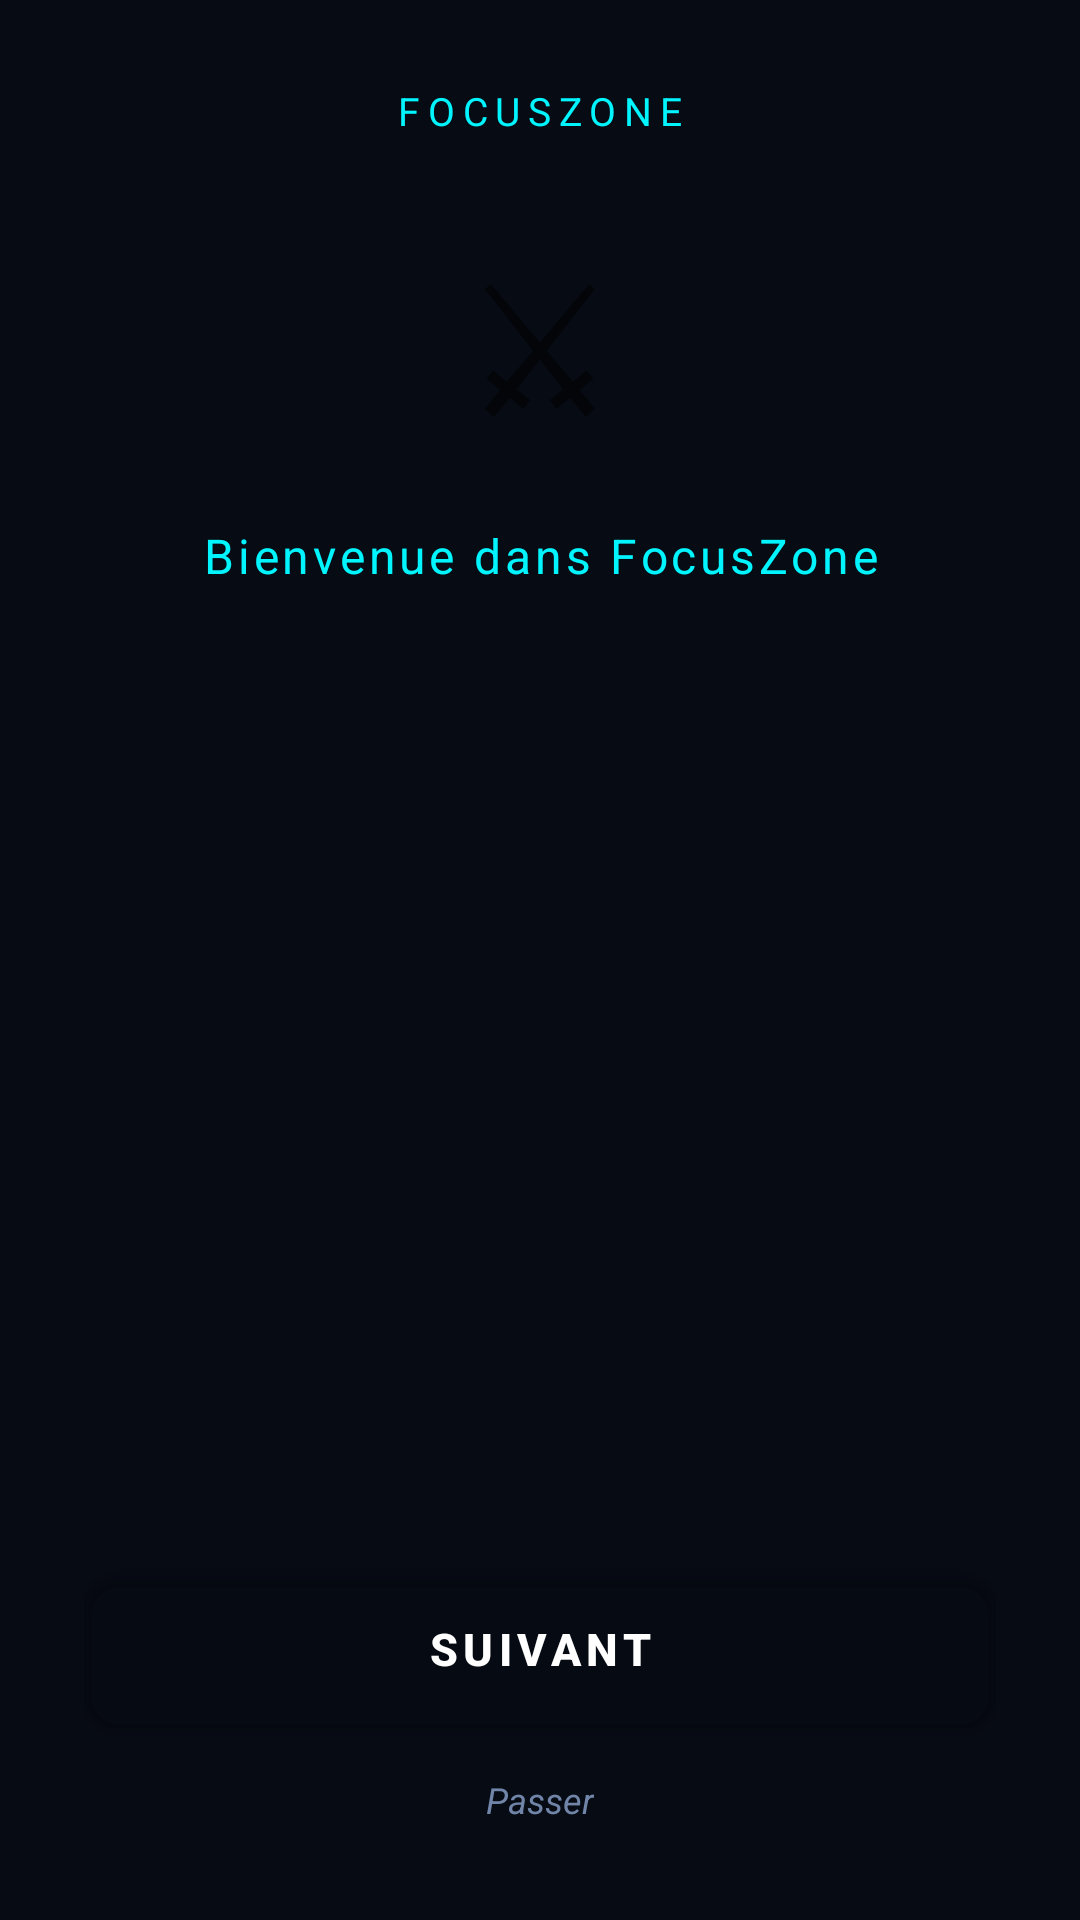

Produce the Android XML layout that renders to this screen, including the resource entries it uses.
<!-- AndroidManifest.xml: application theme Theme.FocusZone -->
<!-- res/layout/activity_onboarding.xml -->
<?xml version="1.0" encoding="utf-8"?>
<FrameLayout xmlns:android="http://schemas.android.com/apk/res/android"
    xmlns:app="http://schemas.android.com/apk/res-auto"
    android:layout_width="match_parent"
    android:layout_height="match_parent"
    android:background="@color/bg_deep">

    
    <View
        android:layout_width="match_parent"
        android:layout_height="match_parent"
        android:background="@drawable/bg_grid"
        android:alpha="0.3"/>

    
    <LinearLayout
        android:layout_width="match_parent"
        android:layout_height="match_parent"
        android:orientation="vertical"
        android:gravity="center_horizontal"
        android:padding="28dp">

        
        <TextView
            android:layout_width="wrap_content"
            android:layout_height="wrap_content"
            android:text="FOCUSZONE"
            android:fontFamily="sans-serif"
            android:textSize="13sp"
            android:letterSpacing="0.2"
            android:textColor="@color/neon_cyan"
            android:layout_marginBottom="32dp"/>

        
        <TextView
            android:id="@+id/onbIcon"
            android:layout_width="wrap_content"
            android:layout_height="wrap_content"
            android:text="⚔"
            android:textSize="56sp"
            android:gravity="center"
            android:layout_marginBottom="20dp"/>

        
        <TextView
            android:id="@+id/onbTitle"
            android:layout_width="wrap_content"
            android:layout_height="wrap_content"
            android:text="Bienvenue dans FocusZone"
            android:fontFamily="sans-serif"
            android:textSize="16sp"
            android:textColor="@color/neon_cyan"
            android:letterSpacing="0.08"
            android:gravity="center"
            android:layout_marginBottom="14dp"/>

        
        <TextView
            android:id="@+id/onbDesc"
            android:layout_width="match_parent"
            android:layout_height="wrap_content"
            android:textSize="13sp"
            android:textColor="@color/text_muted"
            android:gravity="center"
            android:lineSpacingMultiplier="1.6"
            android:layout_marginBottom="24dp"/>

        
        <LinearLayout
            android:id="@+id/permBox"
            android:layout_width="match_parent"
            android:layout_height="wrap_content"
            android:orientation="vertical"
            android:background="@drawable/bg_penalty_banner"
            android:padding="14dp"
            android:layout_marginBottom="24dp"
            android:visibility="gone">

            <TextView
                android:id="@+id/permTitle"
                android:layout_width="wrap_content"
                android:layout_height="wrap_content"
                android:fontFamily="sans-serif"
                android:textSize="10sp"
                android:textColor="@color/neon_red"
                android:layout_marginBottom="10dp"/>

            <TextView
                android:id="@+id/permItems"
                android:layout_width="match_parent"
                android:layout_height="wrap_content"
                android:textSize="12sp"
                android:textColor="@color/text_muted"
                android:lineSpacingMultiplier="1.7"/>
        </LinearLayout>

        <View android:layout_width="0dp" android:layout_height="0dp" android:layout_weight="1"/>

        
        <LinearLayout
            android:id="@+id/dotContainer"
            android:layout_width="wrap_content"
            android:layout_height="wrap_content"
            android:orientation="horizontal"
            android:gravity="center"
            android:layout_marginBottom="20dp"/>

        
        <com.google.android.material.button.MaterialButton
            android:id="@+id/btnNext"
            style="@style/ButtonPrimary"
            android:layout_width="match_parent"
            android:layout_height="52dp"
            android:layout_marginBottom="12dp"
            android:text="SUIVANT" />

        
        <TextView
            android:id="@+id/btnSkip"
            android:layout_width="wrap_content"
            android:layout_height="wrap_content"
            android:text="Passer"
            android:textSize="12sp"
            android:textColor="@color/text_hint"
            android:textStyle="italic"
            android:paddingTop="4dp"
            android:paddingBottom="4dp"/>
    </LinearLayout>
</FrameLayout>
<!-- resources referenced by this layout -->
<resources>
  <color name="bg_deep">#070B14</color>
  <color name="neon_cyan">#00F5FF</color>
  <color name="neon_red">#FF2D55</color>
  <color name="text_hint">#7085A8</color>
  <color name="text_muted">#A0B3D1</color>
  <!-- drawable bg_grid (drawable) -->
  <?xml version="1.0" encoding="utf-8"?>
  <layer-list xmlns:android="http://schemas.android.com/apk/res/android">
      <item>
          <shape android:shape="rectangle">
              <solid android:color="@android:color/transparent"/>
          </shape>
      </item>
  </layer-list>
  <!-- drawable bg_penalty_banner (drawable) -->
  <?xml version="1.0" encoding="utf-8"?>
  <shape xmlns:android="http://schemas.android.com/apk/res/android"
      android:shape="rectangle">
      <gradient
          android:type="linear"
          android:angle="135"
          android:startColor="#26FF2D55"
          android:endColor="#0DFF2D55"/>
      <stroke android:width="1dp" android:color="#4DFF2D55"/>
      <corners android:radius="14dp"/>
  </shape>
  <style name="ButtonPrimary" parent="Widget.MaterialComponents.Button">
          
          <item name="android:textColor">@color/white</item>
          <item name="android:textSize">15sp</item>
          <item name="android:textStyle">bold</item>
          <item name="android:letterSpacing">0.12</item>
          <item name="cornerRadius">14dp</item>
          <item name="backgroundTint">@color/transparent</item>
          <item name="android:background">@drawable/bg_btn_primary</item>
      </style>
  <style name="Theme.FocusZone" parent="Theme.MaterialComponents.DayNight.NoActionBar">
          <item name="colorPrimary">@color/neon_cyan</item>
          <item name="colorPrimaryVariant">@color/neon_purple</item>
          <item name="colorOnPrimary">@color/bg_deep</item>
          <item name="colorSecondary">@color/neon_purple</item>
          <item name="colorOnSecondary">@color/bg_deep</item>
          <item name="colorSurface">@color/bg_card</item>
          <item name="colorOnSurface">@color/text_primary</item>
          <item name="android:colorBackground">@color/bg_deep</item>
          <item name="android:statusBarColor">@color/bg_deep</item>
          <item name="android:navigationBarColor">@color/bg_card</item>
          <item name="android:windowLightStatusBar">false</item>
          <item name="android:textColorPrimary">@color/text_primary</item>
          <item name="android:textColorSecondary">@color/text_muted</item>
      </style>
  <color name="white">#FFFFFF</color>
  <color name="transparent">#00000000</color>
  <!-- drawable bg_btn_primary (drawable) -->
  <?xml version="1.0" encoding="utf-8"?>
  <shape xmlns:android="http://schemas.android.com/apk/res/android"
      android:shape="rectangle">
      <gradient
          android:type="linear"
          android:angle="135"
          android:startColor="#00F5FF"
          android:endColor="#BF00FF"/>
      <corners android:radius="12dp"/>
  </shape>
  <color name="neon_purple">#BF00FF</color>
  <color name="bg_card">#0D1421</color>
  <color name="text_primary">#FFFFFF</color>
</resources>
